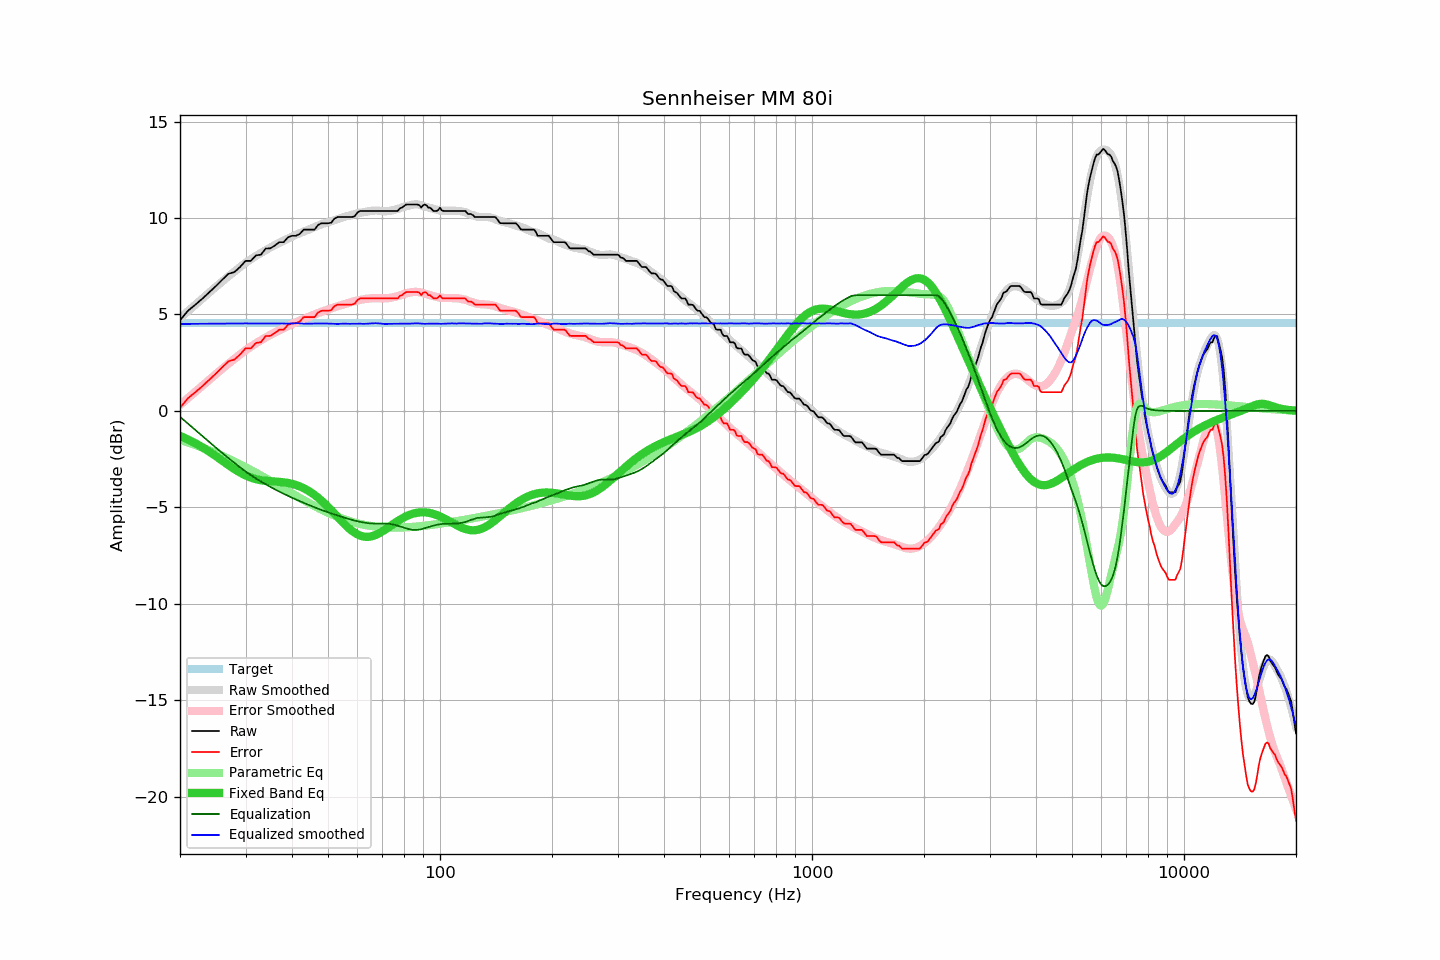

The table this chart was drawn from, first rows:
frequency, raw, error, smoothed, error_smoothed, equalization, parametric_eq, equalized_raw, equalized_smoothed, target
20, 4.70, 0.16, 4.81, 0.31, -0.31, -1.30, 4.39, 4.51, 4.54
21, 5.19, 0.65, 5.17, 0.66, -0.66, -1.48, 4.53, 4.51, 4.54
22, 5.51, 0.97, 5.51, 0.99, -0.99, -1.68, 4.51, 4.51, 4.54
23, 5.83, 1.29, 5.83, 1.32, -1.32, -1.89, 4.51, 4.52, 4.54
24, 6.16, 1.62, 6.14, 1.62, -1.62, -2.12, 4.53, 4.52, 4.54
25, 6.48, 1.94, 6.44, 1.91, -1.91, -2.35, 4.56, 4.52, 4.54
26, 6.81, 2.27, 6.72, 2.19, -2.19, -2.59, 4.62, 4.53, 4.54
27, 7.11, 2.57, 6.98, 2.45, -2.45, -2.81, 4.66, 4.53, 4.54
28, 7.20, 2.66, 7.23, 2.69, -2.69, -3.02, 4.50, 4.53, 4.54
29, 7.46, 2.92, 7.46, 2.92, -2.92, -3.20, 4.53, 4.53, 4.54
30, 7.78, 3.24, 7.67, 3.14, -3.14, -3.34, 4.64, 4.53, 4.54
31, 7.78, 3.24, 7.86, 3.33, -3.33, -3.46, 4.45, 4.53, 4.54
32, 8.06, 3.52, 8.04, 3.50, -3.50, -3.54, 4.56, 4.53, 4.54
33, 8.10, 3.56, 8.19, 3.66, -3.66, -3.59, 4.44, 4.53, 4.54
34, 8.42, 3.88, 8.33, 3.81, -3.81, -3.63, 4.61, 4.52, 4.54
35, 8.43, 3.89, 8.47, 3.94, -3.94, -3.65, 4.48, 4.53, 4.54
36, 8.58, 4.04, 8.60, 4.07, -4.07, -3.66, 4.51, 4.53, 4.54
37, 8.75, 4.21, 8.72, 4.19, -4.19, -3.68, 4.56, 4.53, 4.54
38, 8.75, 4.21, 8.83, 4.30, -4.30, -3.70, 4.45, 4.53, 4.54
39, 9.00, 4.46, 8.93, 4.40, -4.40, -3.74, 4.59, 4.53, 4.54
40, 9.08, 4.54, 9.03, 4.50, -4.50, -3.78, 4.58, 4.53, 4.54
41, 9.08, 4.54, 9.14, 4.59, -4.59, -3.84, 4.48, 4.54, 4.54
42, 9.18, 4.64, 9.21, 4.68, -4.68, -3.92, 4.50, 4.53, 4.54
43, 9.40, 4.86, 9.29, 4.77, -4.77, -4.01, 4.63, 4.53, 4.54
44, 9.40, 4.86, 9.37, 4.85, -4.85, -4.11, 4.55, 4.52, 4.54
45, 9.40, 4.86, 9.45, 4.92, -4.92, -4.23, 4.47, 4.53, 4.54
46, 9.40, 4.86, 9.53, 5.00, -5.00, -4.36, 4.40, 4.53, 4.54
47, 9.64, 5.10, 9.60, 5.07, -5.07, -4.50, 4.57, 4.53, 4.54
48, 9.73, 5.19, 9.67, 5.14, -5.14, -4.65, 4.59, 4.54, 4.54
49, 9.73, 5.19, 9.73, 5.20, -5.20, -4.81, 4.53, 4.53, 4.54
50, 9.73, 5.19, 9.78, 5.26, -5.26, -4.98, 4.47, 4.53, 4.54
51, 9.76, 5.22, 9.84, 5.31, -5.31, -5.15, 4.44, 4.52, 4.54
52, 9.97, 5.43, 9.88, 5.37, -5.37, -5.32, 4.60, 4.51, 4.54
53, 10.05, 5.51, 9.93, 5.42, -5.42, -5.49, 4.63, 4.51, 4.54
54, 10.05, 5.51, 9.99, 5.47, -5.47, -5.66, 4.58, 4.52, 4.54
55, 10.05, 5.51, 10.04, 5.52, -5.52, -5.81, 4.53, 4.52, 4.54
56, 10.05, 5.51, 10.09, 5.57, -5.57, -5.96, 4.48, 4.52, 4.54
57, 10.05, 5.51, 10.12, 5.61, -5.61, -6.10, 4.44, 4.51, 4.54
58, 10.05, 5.51, 10.17, 5.65, -5.65, -6.22, 4.40, 4.52, 4.54
59, 10.10, 5.56, 10.21, 5.69, -5.69, -6.32, 4.41, 4.52, 4.54
60, 10.29, 5.75, 10.25, 5.72, -5.72, -6.40, 4.56, 4.52, 4.54
61, 10.37, 5.83, 10.27, 5.75, -5.75, -6.47, 4.61, 4.52, 4.54
62, 10.37, 5.83, 10.29, 5.78, -5.78, -6.51, 4.59, 4.51, 4.54
63, 10.37, 5.83, 10.32, 5.80, -5.80, -6.53, 4.56, 4.51, 4.54
64, 10.37, 5.83, 10.34, 5.82, -5.82, -6.53, 4.55, 4.52, 4.54
65, 10.37, 5.83, 10.36, 5.83, -5.83, -6.52, 4.53, 4.53, 4.54
66, 10.37, 5.83, 10.38, 5.84, -5.84, -6.48, 4.53, 4.54, 4.54
67, 10.37, 5.83, 10.39, 5.84, -5.84, -6.44, 4.52, 4.55, 4.54
68, 10.37, 5.83, 10.38, 5.84, -5.84, -6.38, 4.52, 4.54, 4.54
69, 10.37, 5.83, 10.37, 5.84, -5.84, -6.32, 4.53, 4.53, 4.54
70, 10.37, 5.83, 10.35, 5.84, -5.84, -6.25, 4.53, 4.51, 4.54
71, 10.37, 5.83, 10.35, 5.84, -5.84, -6.17, 4.53, 4.51, 4.54
72, 10.37, 5.83, 10.35, 5.84, -5.84, -6.09, 4.53, 4.51, 4.54
73, 10.37, 5.83, 10.37, 5.85, -5.85, -6.01, 4.52, 4.51, 4.54
74, 10.37, 5.83, 10.38, 5.87, -5.87, -5.93, 4.50, 4.52, 4.54
75, 10.37, 5.83, 10.41, 5.89, -5.89, -5.85, 4.47, 4.52, 4.54
76, 10.37, 5.83, 10.44, 5.92, -5.92, -5.78, 4.45, 4.52, 4.54
77, 10.37, 5.83, 10.47, 5.95, -5.95, -5.71, 4.41, 4.52, 4.54
78, 10.50, 5.96, 10.50, 5.99, -5.99, -5.64, 4.51, 4.52, 4.54
79, 10.54, 6.00, 10.55, 6.02, -6.02, -5.58, 4.51, 4.52, 4.54
... 553 more rows
